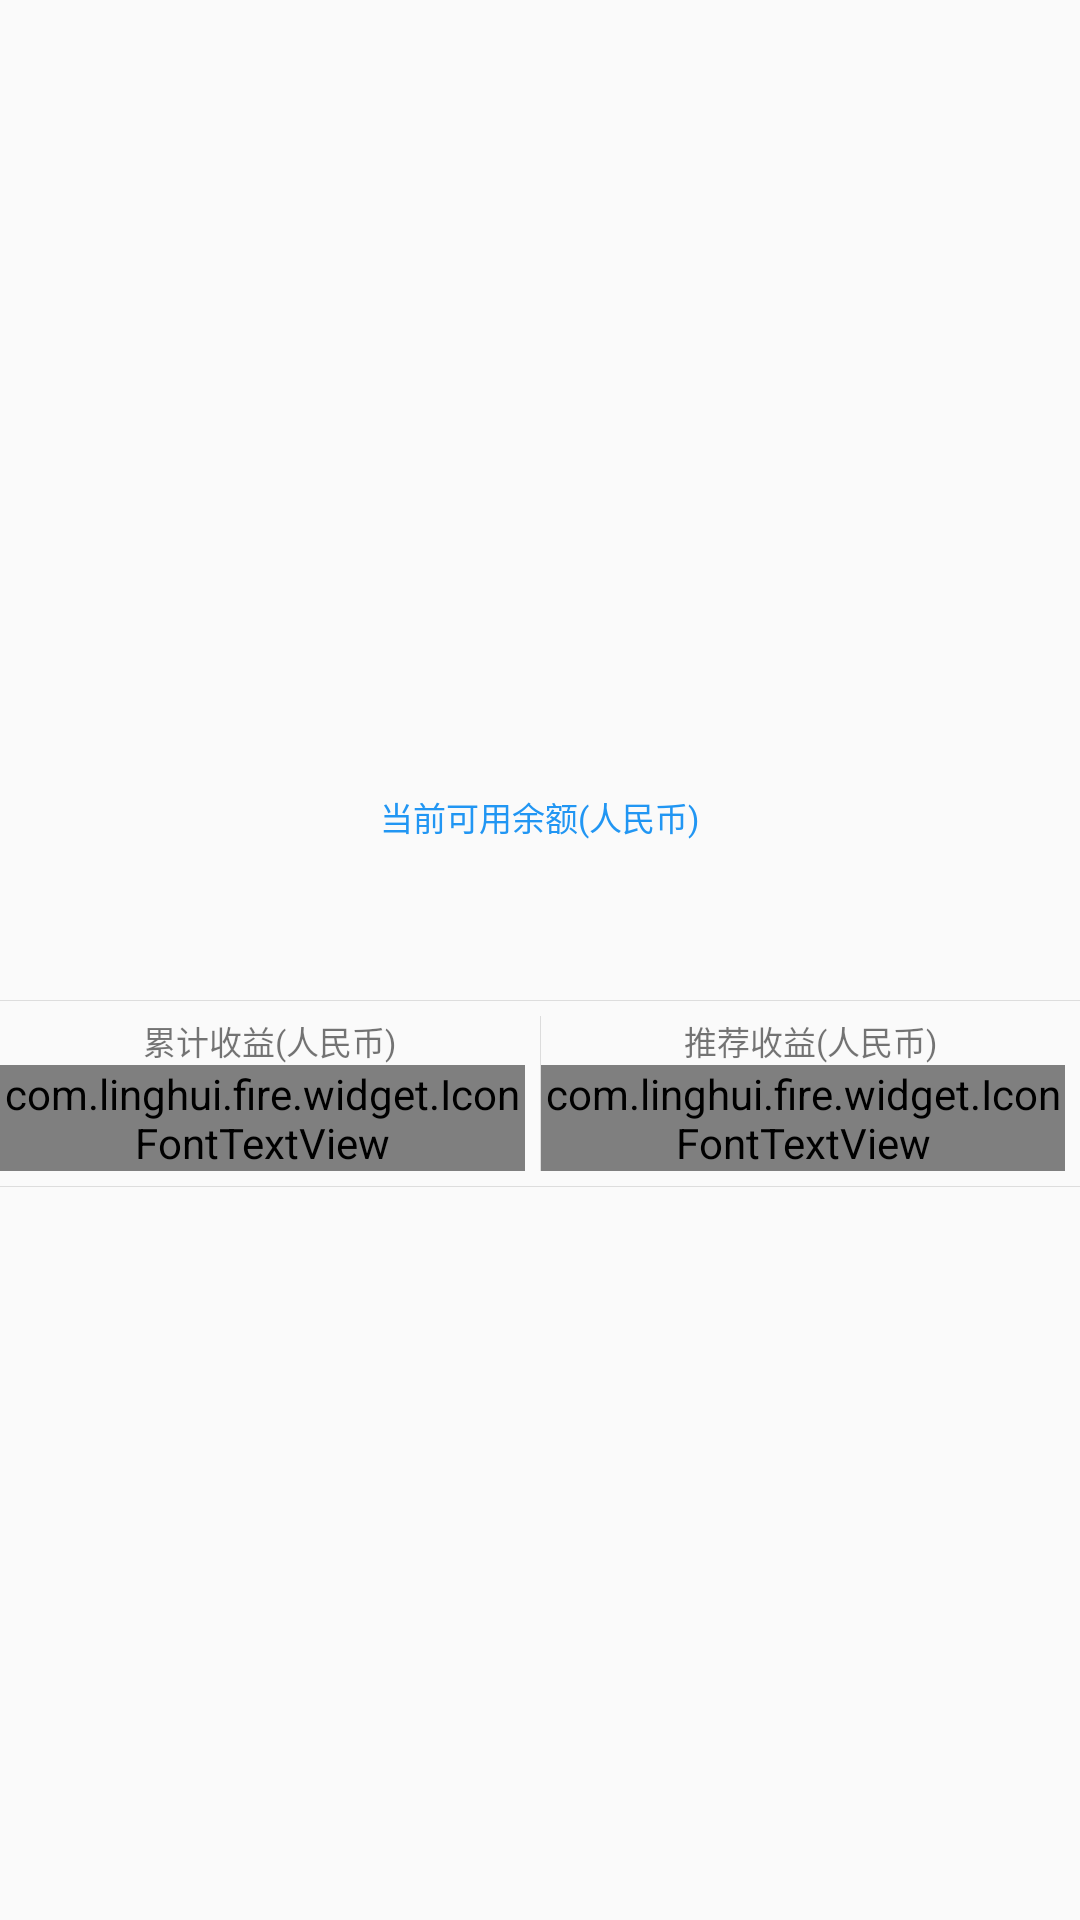

Here is an Android app screen rendered from its layout file. Give the layout XML and the strings, colors and styles it references.
<!-- AndroidManifest.xml: application theme AppTheme -->
<!-- res/layout/drawer_header.xml -->
<?xml version="1.0" encoding="utf-8"?>
<LinearLayout xmlns:android="http://schemas.android.com/apk/res/android" android:orientation="vertical"
    android:layout_width="match_parent" android:layout_height="match_parent" android:gravity="center">
    <TextView
        android:layout_width="wrap_content"
        android:layout_height="wrap_content"
        android:layout_marginTop="20dp"
        android:textColor="@color/colorPrimary"
        android:textSize="11sp"
        android:text="@string/current_balance"/>
    <TextView
        android:id="@+id/available_points"
        android:layout_width="wrap_content"
        android:layout_height="wrap_content"
        android:layout_marginTop="5dp"
        android:textSize="32sp"
        android:textColor="@color/colorPrimary" />

    <View
        android:layout_width="match_parent"
        android:layout_height="1px"
        android:layout_marginTop="5dp"
        android:background="@color/colorDivider" />

    <LinearLayout
        android:orientation="horizontal"
        android:layout_width="match_parent"
        android:layout_height="wrap_content"
        android:layout_marginTop="5dp"
        android:layout_marginBottom="5dp">
        <LinearLayout
            android:orientation="vertical"
            android:layout_width="wrap_content"
            android:layout_height="wrap_content"
            android:layout_weight="1"
            android:gravity="center">
            <TextView
                android:layout_width="wrap_content"
                android:layout_height="wrap_content"
                android:textSize="11sp"
                android:text="@string/total_income" />
            <LinearLayout
                android:orientation="horizontal"
                android:layout_width="wrap_content"
                android:layout_height="wrap_content">
                <com.linghui.fire.widget.IconFontTextView
                    android:layout_width="wrap_content"
                    android:layout_height="wrap_content"
                    android:layout_marginRight="5dp"
                    android:textSize="20sp"
                    android:textColor="@color/colorPrimary"
                    android:text="@string/yuan"/>
                <TextView
                    android:id="@+id/earned_points"
                    android:layout_width="wrap_content"
                    android:layout_height="wrap_content"
                    android:textSize="20sp"
                    android:textColor="@color/colorPrimary" />
            </LinearLayout>
        </LinearLayout>

        <View
            android:layout_width="1px"
            android:layout_height="match_parent"
            android:background="@color/colorDivider" />

        <LinearLayout
            android:orientation="vertical"
            android:layout_width="wrap_content"
            android:layout_height="wrap_content"
            android:layout_weight="1"
            android:gravity="center">
            <TextView
                android:layout_width="wrap_content"
                android:layout_height="wrap_content"
                android:textSize="11sp"
                android:text="@string/recommendation_income" />
            <LinearLayout
                android:orientation="horizontal"
                android:layout_width="wrap_content"
                android:layout_height="wrap_content">
                <com.linghui.fire.widget.IconFontTextView
                    android:layout_width="wrap_content"
                    android:layout_height="wrap_content"
                    android:layout_marginRight="5dp"
                    android:textSize="20sp"
                    android:textColor="@color/colorPrimary"
                    android:text="@string/yuan"/>
                <TextView
                    android:id="@+id/introduced_points"
                    android:layout_width="wrap_content"
                    android:layout_height="wrap_content"
                    android:textSize="20sp"
                    android:textColor="@color/colorPrimary" />
            </LinearLayout>
        </LinearLayout>
    </LinearLayout>

    <View
        android:layout_width="match_parent"
        android:layout_height="1px"
        android:background="@color/colorDivider" />
</LinearLayout>
<!-- resources referenced by this layout -->
<resources>
  <color name="colorDivider">#1e000000</color>
  <color name="colorPrimary">#2196f3</color>
  <string name="current_balance">当前可用余额(人民币)</string>
  <string name="recommendation_income">推荐收益(人民币)</string>
  <string name="total_income">累计收益(人民币)</string>
  <string name="yuan"></string>
  <style name="AppTheme" parent="Theme.AppCompat.Light.DarkActionBar">
          
          <item name="colorPrimary">@color/colorPrimary</item>
          <item name="colorPrimaryDark">@color/colorPrimaryDark</item>
          <item name="colorAccent">@color/colorAccent</item>
  
          <item name="windowActionBar">false</item>
          <item name="windowNoTitle">true</item>
  
          <item name="preferenceTheme">@style/PreferenceThemeOverlay.v14.Material</item>
          <item name="android:activatedBackgroundIndicator">?android:attr/selectableItemBackground</item>
      </style>
  <color name="colorPrimaryDark">#1976d2</color>
  <color name="colorAccent">#2196f3</color>
</resources>
